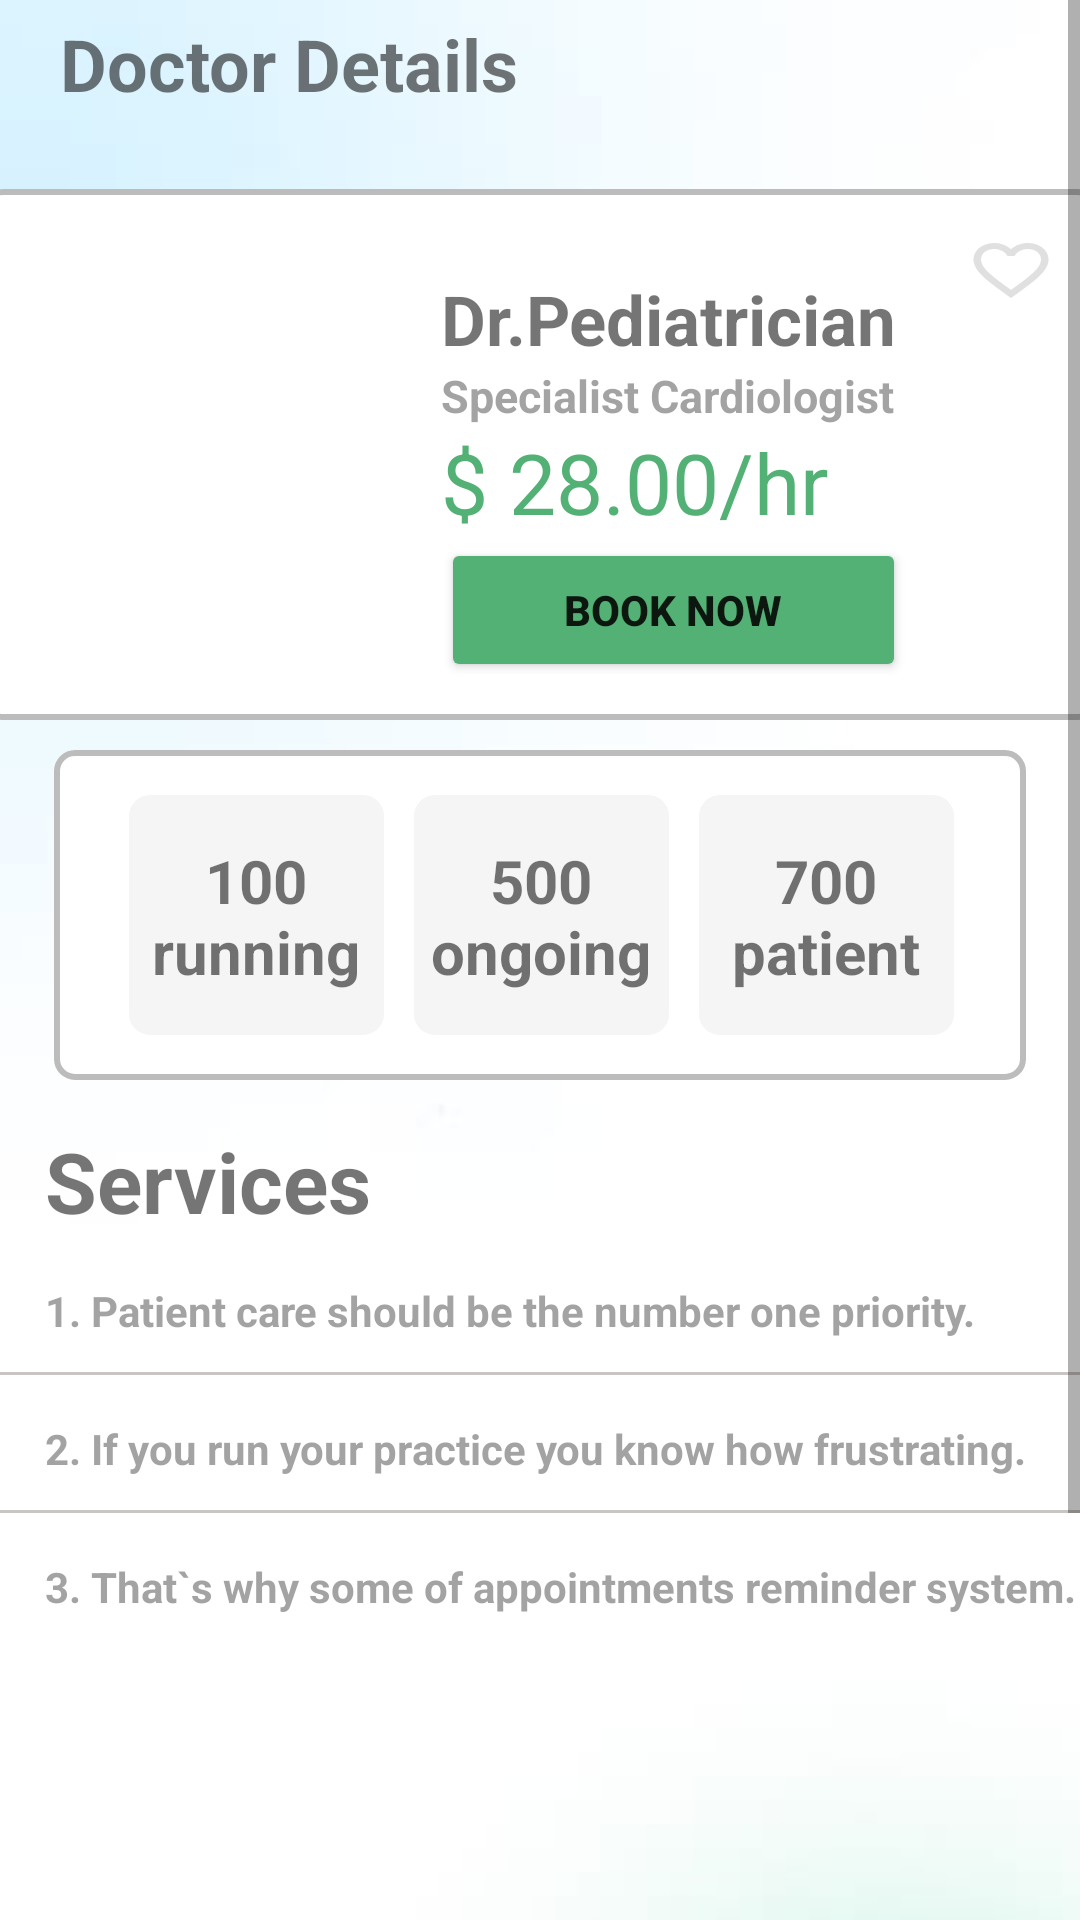

Reconstruct the res/layout file that produces this screen, plus the resources it refers to.
<!-- AndroidManifest.xml: application theme Theme.Hospital -->
<!-- res/layout/activity_doctor_details.xml -->
<?xml version="1.0" encoding="utf-8"?>
<ScrollView xmlns:android="http://schemas.android.com/apk/res/android"
    xmlns:app="http://schemas.android.com/apk/res-auto"
    xmlns:tools="http://schemas.android.com/tools"
    android:layout_width="match_parent"
    android:layout_height="match_parent"
    android:background="@drawable/bbg1"
    tools:context=".MainActivity">
    <LinearLayout
        android:layout_width="match_parent"
        android:layout_height="match_parent"
        android:orientation="vertical"
        android:background="@drawable/bbg1">
        <LinearLayout
            android:layout_width="match_parent"
            android:layout_height="63dp"
            android:orientation="horizontal">

            <TextView
                android:id="@+id/textView"
                android:layout_marginStart="20dp"
                android:layout_width="wrap_content"
                android:layout_height="wrap_content"
                android:layout_marginLeft="20dp"
                android:layout_marginTop="5dp"
                android:text="Doctor Details"
                android:textSize="24sp"
                android:textStyle="bold" />

        </LinearLayout>


        <LinearLayout
            android:layout_width="372dp"
            android:layout_height="177dp"
            android:layout_gravity="center"
            android:layout_marginLeft="20dp"
            android:layout_marginRight="20dp"
            android:backgroundTint="@color/white"
            android:background="@drawable/ronded_card"
            android:orientation="horizontal">
            <LinearLayout
                android:layout_width="match_parent"
                android:layout_height="match_parent"
                android:orientation="horizontal"
                android:background="@drawable/ronded_card"
                android:paddingLeft="15dp"
                android:paddingRight="15dp">

                <LinearLayout
                    android:layout_width="133dp"
                    android:layout_height="173dp"
                    android:orientation="vertical">

                    <ImageView
                        android:layout_width="137dp"
                        android:layout_height="186dp"


                        android:src="@drawable/doctor2"
                        android:id="@+id/imDR">

                    </ImageView>
                </LinearLayout>

                <LinearLayout
                    android:layout_width="165dp"
                    android:layout_height="165dp"
                    android:orientation="vertical">

                    <TextView
                        android:layout_width="wrap_content"
                        android:layout_height="wrap_content"
                        android:id="@+id/doc_name"
                        android:layout_marginLeft="5dp"
                        android:layout_marginTop="28dp"
                        android:text="@string/ndoc2"
                        android:textSize="23dp"
                        android:textStyle="bold"></TextView>

                    <TextView

                        android:layout_width="wrap_content"
                        android:layout_height="wrap_content"
                        android:layout_marginStart="5dp"
                        android:id="@+id/dDoc_spec"
                        android:text="@string/doc_des2"
                        android:textColor="@color/shadowgr"
                        android:textSize="15dp"
                        android:textStyle="bold"
                        tools:ignore="TextContrastCheck" />

                    <TextView
                        android:layout_width="wrap_content"
                        android:layout_height="wrap_content"
                        android:layout_marginStart="5dp"
                        android:id="@+id/dDoc_price"
                        android:text="$ 28.00/hr"
                        android:textColor="@color/primary"
                        android:textSize="28dp"></TextView>

                    <Button
                        android:layout_width="155dp"
                        android:layout_height="wrap_content"
                        android:layout_marginStart="5dp"
                        android:backgroundTint="@color/primary"
                        android:text="@string/booking"
                        android:textStyle="bold"></Button>

                </LinearLayout>

                <ImageView
                    android:id="@+id/love11"
                    android:layout_width="30dp"
                    android:layout_height="wrap_content"
                    android:layout_marginStart="15dp"
                    android:layout_marginTop="15dp"
                    android:background="@drawable/ic_baseline_favorite_border_24"
                    tools:ignore="TouchTargetSizeCheck,TouchTargetSizeCheck,SpeakableTextPresentCheck,SpeakableTextPresentCheck">

                </ImageView>

            </LinearLayout>

        </LinearLayout>

        <LinearLayout
            android:layout_width="match_parent"
            android:layout_height="10dp"></LinearLayout>

        <LinearLayout
            android:layout_width="324dp"
            android:layout_height="110dp"
            android:layout_gravity="center"
            android:background="@drawable/ronded_card"
            android:backgroundTint="@color/white"
            android:orientation="horizontal">
            <LinearLayout
                android:layout_width="match_parent"
                android:layout_height="match_parent"
                android:orientation="horizontal"
                android:background="@drawable/ronded_card"
                android:padding="15dp">


                <TextView
                    android:layout_width="85dp"
                    android:layout_height="80dp"
                    android:layout_marginStart="10dp"
                    android:backgroundTint="#F6F5F5"
                    android:background="@drawable/ronded_card"
                    android:paddingTop="15dp"
                    android:text="@string/running"
                    android:textAlignment="center"
                    android:textSize="20dp"
                    android:textStyle="bold"></TextView>

                <TextView
                    android:layout_width="85dp"
                    android:layout_height="80dp"
                    android:layout_marginStart="10dp"
                    android:backgroundTint="#F6F5F5"
                    android:background="@drawable/ronded_card"
                    android:paddingTop="15dp"
                    android:text="@string/ongoing"
                    android:textAlignment="center"
                    android:textSize="20dp"
                    android:textStyle="bold"></TextView>

                <TextView
                    android:layout_width="85dp"
                    android:layout_height="80dp"
                    android:layout_marginStart="10dp"
                    android:backgroundTint="#F6F5F5"
                    android:background="@drawable/ronded_card"
                    android:paddingTop="15dp"
                    android:text="@string/patient"
                    android:textAlignment="center"
                    android:textSize="20dp"
                    android:textStyle="bold"></TextView>

            </LinearLayout>
        </LinearLayout>
        <LinearLayout
            android:layout_width="match_parent"
            android:layout_height="wrap_content"
            android:orientation="horizontal"
            android:layout_marginTop="15dp"
            android:layout_marginBottom="15dp">
            <TextView
                android:layout_width="wrap_content"
                android:layout_height="wrap_content"
                android:text="@string/services"
                android:layout_marginStart="15dp"
                android:textSize="28dp"
                android:textStyle="bold"></TextView>
        </LinearLayout>

        <LinearLayout
            android:layout_width="match_parent"
            android:layout_height="wrap_content"
            android:orientation="horizontal">

            <TextView
                android:id="@+id/editTextTextPersonName"
                android:layout_width="374dp"
                android:layout_height="30dp"
                android:layout_weight="1"
                android:ems="10"
                android:inputType="textPersonName"
                android:text="@string/service1"
                android:textColor="@color/shadowgr"
                android:textSize="14dp"
                android:textStyle="bold"
                android:layout_marginStart="15dp"/>
        </LinearLayout>
        <LinearLayout
            android:layout_width="match_parent"
            android:layout_height="wrap_content">
            <View
                android:layout_width="match_parent"
                android:layout_height="1dp"
                android:background="#CAC5C5"></View>

        </LinearLayout>




        <LinearLayout
            android:layout_width="match_parent"
            android:layout_height="wrap_content"
            android:orientation="horizontal"
            android:layout_marginTop="15dp">

            <TextView
                android:id="@+id/editTextTextPersonName2"
                android:layout_width="match_parent"
                android:layout_height="30dp"
                android:ems="10"
                android:inputType="textPersonName"
                android:text="@string/service2"
                android:textColor="@color/shadowgr"
                android:textSize="14dp"
                android:textStyle="bold"
                android:layout_marginStart="15dp"/>
        </LinearLayout>
        <LinearLayout
            android:layout_width="match_parent"
            android:layout_height="wrap_content">
            <View
                android:layout_width="match_parent"
                android:layout_height="1dp"
                android:background="#CAC5C5"></View>

        </LinearLayout>
        <LinearLayout
            android:layout_width="match_parent"
            android:layout_height="wrap_content"
            android:orientation="horizontal"
            android:layout_marginTop="15dp">

            <TextView
                android:id="@+id/editTextTextPersonName3"
                android:layout_width="match_parent"
                android:layout_height="30dp"
                android:ems="10"
                android:inputType="textPersonName"
                android:text="@string/service3"
                android:textColor="@color/shadowgr"
                android:textSize="14dp"
                android:textStyle="bold"
                android:layout_marginStart="15dp"/>

        </LinearLayout>









    </LinearLayout>

</ScrollView>
<!-- resources referenced by this layout -->
<resources>
  <color name="primary">#53B175</color>
  <color name="shadowgr">#804A4848</color>
  <color name="white">#FFFFFFFF</color>
  <!-- drawable bbg1: jpeg bitmap (drawable-v24, 3919 bytes) -->
  <!-- drawable ic_baseline_favorite_border_24 (drawable) -->
  <vector android:height="24dp" android:tint="#41878787"
      android:viewportHeight="24" android:viewportWidth="24"
      android:width="24dp" xmlns:android="http://schemas.android.com/apk/res/android">
      <path android:fillColor="@android:color/white" android:pathData="M16.5,3c-1.74,0 -3.41,0.81 -4.5,2.09C10.91,3.81 9.24,3 7.5,3 4.42,3 2,5.42 2,8.5c0,3.78 3.4,6.86 8.55,11.54L12,21.35l1.45,-1.32C18.6,15.36 22,12.28 22,8.5 22,5.42 19.58,3 16.5,3zM12.1,18.55l-0.1,0.1 -0.1,-0.1C7.14,14.24 4,11.39 4,8.5 4,6.5 5.5,5 7.5,5c1.54,0 3.04,0.99 3.57,2.36h1.87C13.46,5.99 14.96,5 16.5,5c2,0 3.5,1.5 3.5,3.5 0,2.89 -3.14,5.74 -7.9,10.05z"/>
  </vector>
  <!-- drawable ronded_card (drawable) -->
  <?xml version="1.0" encoding="utf-8"?>
  <shape xmlns:android="http://schemas.android.com/apk/res/android">
     <stroke
         android:color="@color/Bordergray"
         android:width="2dp"
         />
  
      <corners
       android:radius="6dp"/>
  </shape>
  <string name="booking">Book Now</string>
  <string name="doc_des2">Specialist Cardiologist</string>
  <string name="ndoc2">Dr.Pediatrician</string>
  <string name="ongoing">500 ongoing</string>
  <string name="patient">700 patient</string>
  <string name="running">100 running</string>
  <string name="service1">1. Patient care should be the number one priority.</string>
  <string name="service2">2. If you run your practice you know how frustrating.</string>
  <string name="service3">3. That`s why some of appointments reminder system.  </string>
  <string name="services">Services</string>
  <style name="Theme.Hospital" parent="Theme.MaterialComponents.DayNight.NoActionBar">
          
          <item name="colorPrimary">#1AB853</item>
          <item name="colorPrimaryVariant">#1AB853</item>
          <item name="colorOnPrimary">@color/white</item>
          
          <item name="colorSecondary">@color/teal_200</item>
          <item name="colorSecondaryVariant">@color/teal_700</item>
          <item name="colorOnSecondary">@color/black</item>
          
          <item name="android:statusBarColor" tools:targetApi="l">?attr/colorPrimaryVariant</item>
          
      </style>
  <color name="Bordergray">#BCBCBC</color>
  <color name="teal_200">#FF03DAC5</color>
  <color name="teal_700">#FF018786</color>
  <color name="black">#FF000000</color>
</resources>
